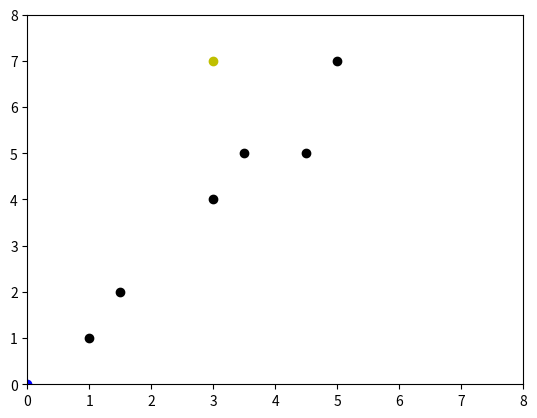

This figure's Python source:
import pandas as pd
import numpy as np
import matplotlib.pyplot as plt
#creating a panda dataframe to hold X and Y values of the object
data=pd.DataFrame({'X':[1.0,1.5,3.0,5.0,3.5,4.5], 'Y':[1.0,2.0,4.0,7.0,5.0,5.0]})
np.random.seed(100)
k=2#number of clusters
#choosing a random value to create a centroid centroid
centroids={i+1:[np.random.randint(0,8),np.random.randint(0,8)] for i in range(k)}
# scatter plot for the results
plt.scatter(data['X'],data['Y'],color='k')#plotting a scatter plot for x and y values with 2 different colors
#create a map for plot colors
colormap={1:'b',2:'y'}
for i in centroids.keys():
    plt.scatter(*centroids[i],color=colormap[i])
plt.xlim(0,8)
plt.ylim(0,8)
plt.show()